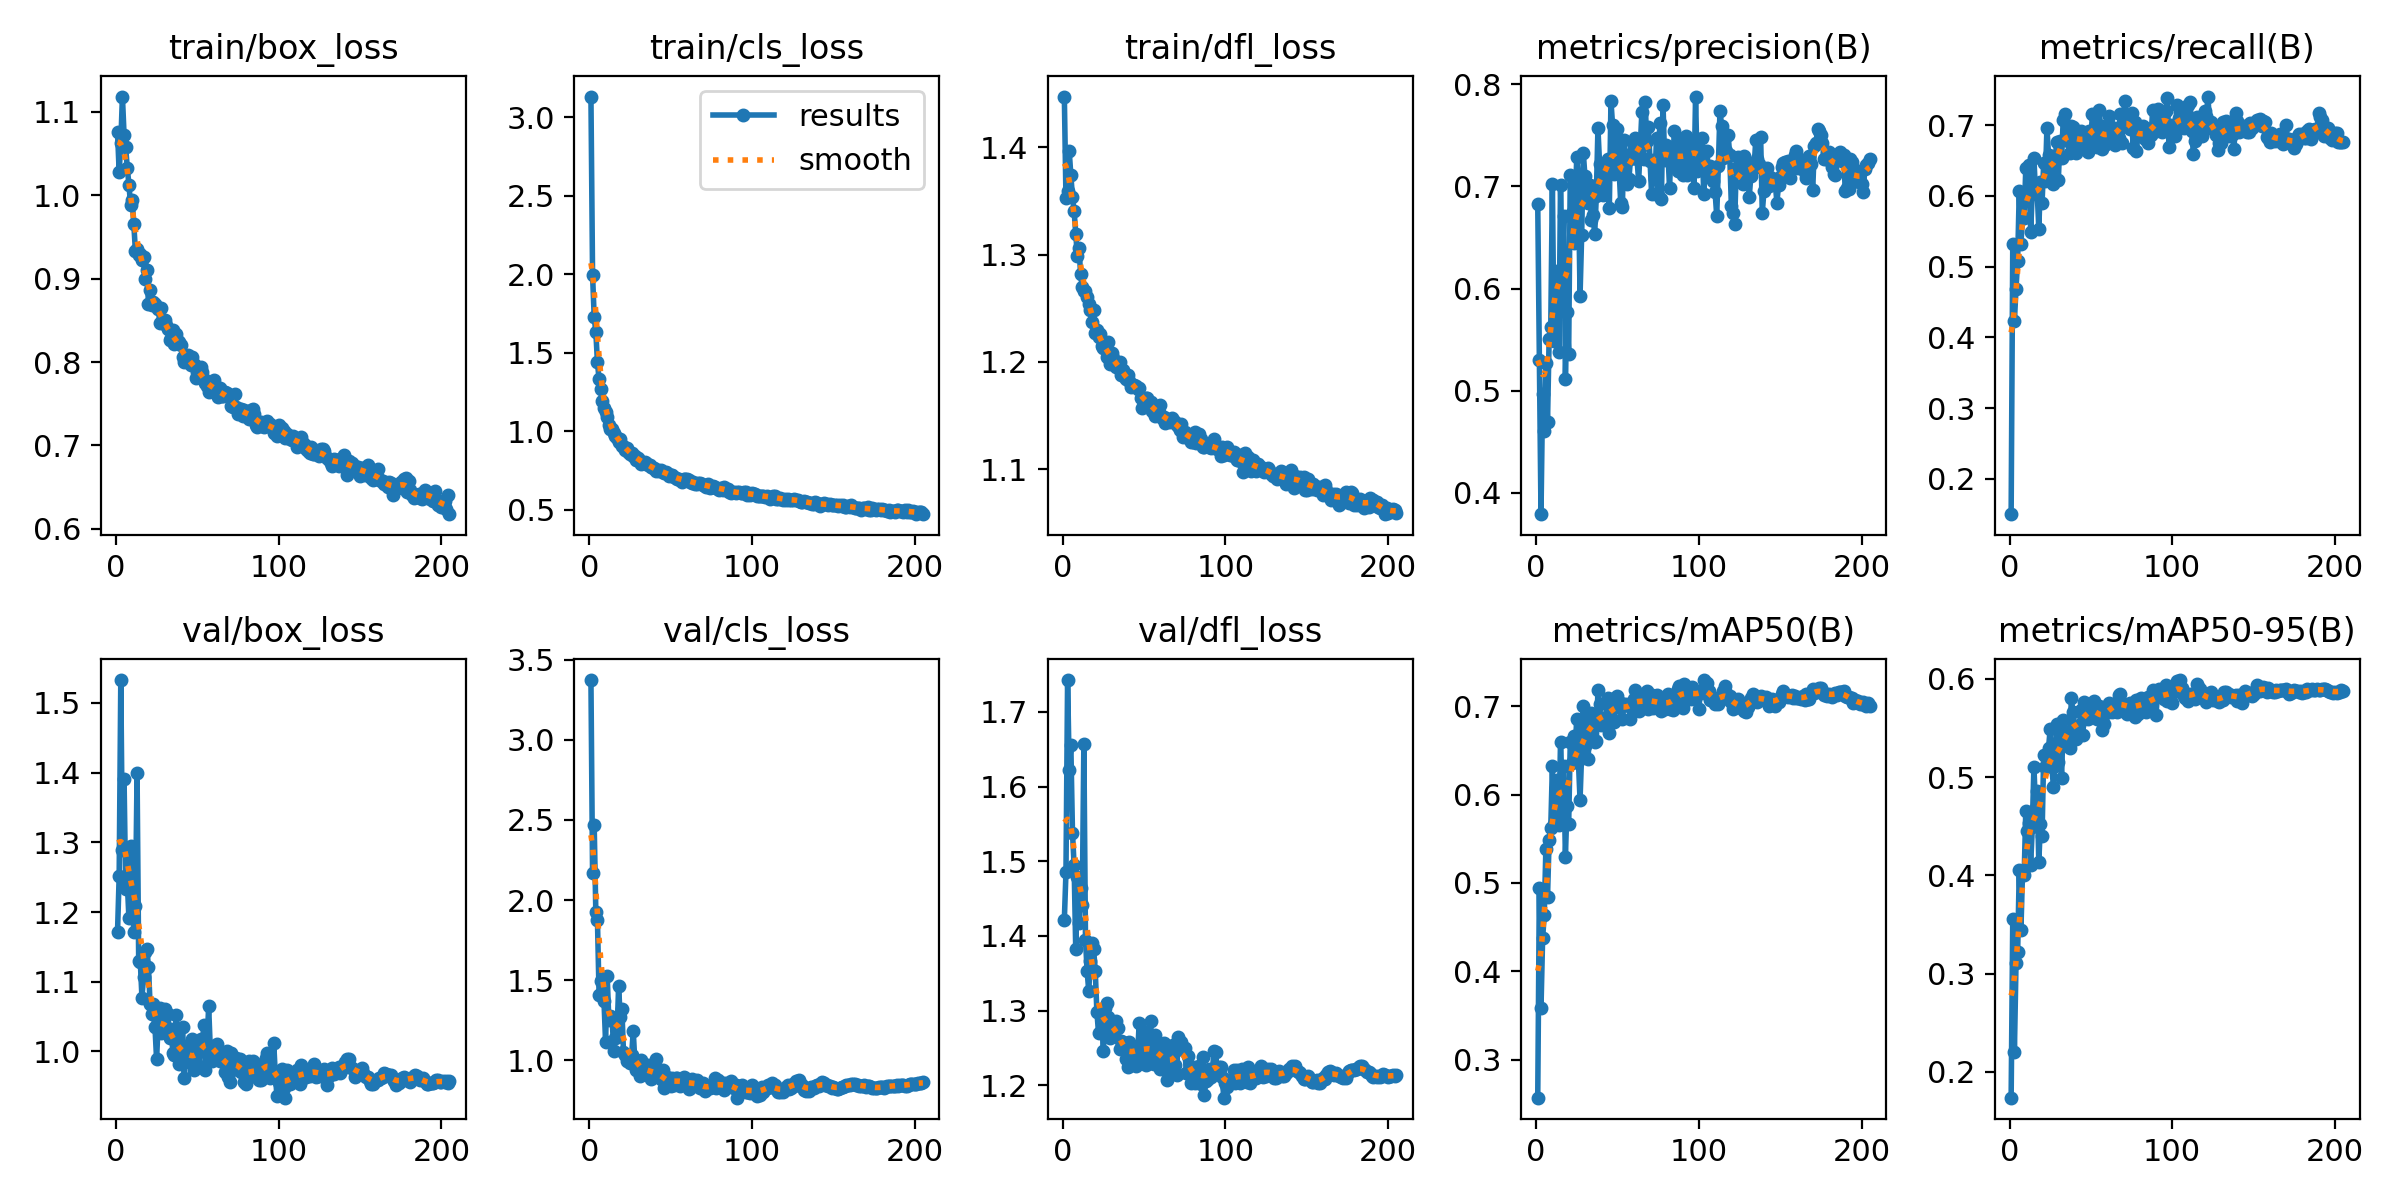

Source data for this figure (header and first rows):
epoch, time, train/box_loss, train/cls_loss, train/dfl_loss, metrics/precision(B), metrics/recall(B), metrics/mAP50(B), metrics/mAP50-95(B), val/box_loss, val/cls_loss, val/dfl_loss, lr/pg0, lr/pg1, lr/pg2
1, 19.77, 1.076, 3.133, 1.447, 0.6826, 0.1502, 0.2573, 0.1738, 1.172, 3.375, 1.422, 0.003287, 0.003287, 0.003287
2, 38.69, 1.028, 1.995, 1.353, 0.5298, 0.532, 0.4948, 0.3559, 1.252, 2.167, 1.485, 0.006607, 0.006607, 0.006607
3, 57.31, 1.063, 1.727, 1.359, 0.3791, 0.4231, 0.3585, 0.2206, 1.533, 2.468, 1.743, 0.009914, 0.009914, 0.009914
4, 75.85, 1.118, 1.633, 1.396, 0.4968, 0.4691, 0.4378, 0.3111, 1.289, 1.926, 1.622, 0.009941, 0.009941, 0.009941
5, 94.44, 1.073, 1.439, 1.374, 0.4607, 0.5088, 0.4634, 0.3218, 1.391, 1.875, 1.656, 0.009921, 0.009921, 0.009921
6, 113, 1.057, 1.33, 1.353, 0.5271, 0.6077, 0.5388, 0.4057, 1.233, 1.407, 1.538, 0.009901, 0.009901, 0.009901
7, 131.7, 1.033, 1.269, 1.341, 0.469, 0.5326, 0.4837, 0.344, 1.242, 1.494, 1.495, 0.009881, 0.009881, 0.009881
8, 150.3, 1.013, 1.19, 1.319, 0.5509, 0.5688, 0.5491, 0.403, 1.191, 1.505, 1.383, 0.009861, 0.009861, 0.009861
9, 168.9, 0.9888, 1.148, 1.299, 0.5622, 0.5686, 0.5625, 0.4, 1.295, 1.372, 1.479, 0.009842, 0.009842, 0.009842
10, 187.3, 0.9938, 1.125, 1.307, 0.7022, 0.639, 0.6319, 0.4659, 1.236, 1.112, 1.418, 0.009822, 0.009822, 0.009822
11, 205.8, 0.965, 1.093, 1.282, 0.5486, 0.6056, 0.5667, 0.4448, 1.171, 1.522, 1.464, 0.009802, 0.009802, 0.009802
12, 224.4, 0.9329, 1.038, 1.27, 0.5893, 0.6438, 0.6071, 0.453, 1.208, 1.25, 1.442, 0.009782, 0.009782, 0.009782
13, 243, 0.9356, 1.015, 1.266, 0.6167, 0.5492, 0.6162, 0.4108, 1.399, 1.276, 1.657, 0.009762, 0.009762, 0.009762
14, 261.7, 0.9284, 1.015, 1.266, 0.5378, 0.6063, 0.5659, 0.449, 1.129, 1.267, 1.395, 0.009743, 0.009743, 0.009743
15, 280.7, 0.9297, 0.9874, 1.26, 0.7012, 0.6542, 0.6591, 0.5107, 1.128, 1.058, 1.353, 0.009723, 0.009723, 0.009723
16, 299.4, 0.9218, 0.9708, 1.254, 0.6187, 0.603, 0.6088, 0.4686, 1.077, 1.136, 1.326, 0.009703, 0.009703, 0.009703
17, 318, 0.9264, 0.9548, 1.249, 0.671, 0.6067, 0.6324, 0.4859, 1.107, 1.145, 1.366, 0.009683, 0.009683, 0.009683
18, 336.7, 0.8994, 0.9302, 1.237, 0.5113, 0.5537, 0.5295, 0.4136, 1.142, 1.461, 1.391, 0.009663, 0.009663, 0.009663
19, 355.4, 0.9105, 0.9475, 1.248, 0.577, 0.6194, 0.5875, 0.4519, 1.147, 1.268, 1.382, 0.009644, 0.009644, 0.009644
20, 374.2, 0.8698, 0.9084, 1.227, 0.5361, 0.5898, 0.5662, 0.4403, 1.122, 1.318, 1.353, 0.009624, 0.009624, 0.009624
21, 393.4, 0.8868, 0.9053, 1.229, 0.711, 0.6464, 0.6593, 0.5223, 1.067, 1.052, 1.299, 0.009604, 0.009604, 0.009604
22, 412, 0.8682, 0.8812, 1.223, 0.6741, 0.6211, 0.6356, 0.5102, 1.054, 1.034, 1.27, 0.009584, 0.009584, 0.009584
23, 430.7, 0.872, 0.8928, 1.226, 0.6443, 0.6964, 0.6667, 0.5192, 1.069, 0.9926, 1.299, 0.009564, 0.009564, 0.009564
24, 449.4, 0.87, 0.87, 1.214, 0.684, 0.6575, 0.6528, 0.53, 1.035, 1.017, 1.287, 0.009545, 0.009545, 0.009545
25, 469, 0.8661, 0.8557, 1.213, 0.729, 0.6353, 0.6859, 0.5491, 0.9887, 0.9808, 1.246, 0.009525, 0.009525, 0.009525
26, 487.8, 0.8636, 0.8589, 1.215, 0.7, 0.6268, 0.6374, 0.5107, 1.042, 1.031, 1.303, 0.009505, 0.009505, 0.009505
27, 506.5, 0.8471, 0.8431, 1.204, 0.5929, 0.6173, 0.594, 0.4903, 1.063, 1.182, 1.31, 0.009485, 0.009485, 0.009485
28, 525.1, 0.8644, 0.8426, 1.219, 0.6528, 0.6495, 0.6468, 0.511, 1.026, 0.9858, 1.291, 0.009465, 0.009465, 0.009465
29, 543.7, 0.848, 0.8195, 1.198, 0.7329, 0.6765, 0.7004, 0.5542, 1.04, 0.9374, 1.264, 0.009446, 0.009446, 0.009446
30, 562.5, 0.8507, 0.8317, 1.208, 0.7103, 0.6228, 0.6549, 0.5151, 1.061, 0.9504, 1.283, 0.009426, 0.009426, 0.009426
31, 581, 0.8441, 0.8119, 1.204, 0.6983, 0.6784, 0.6907, 0.5388, 1.032, 0.9026, 1.27, 0.009406, 0.009406, 0.009406
32, 599.7, 0.8401, 0.7937, 1.199, 0.6837, 0.6536, 0.6402, 0.4996, 1.053, 0.9983, 1.279, 0.009386, 0.009386, 0.009386
33, 618.5, 0.8266, 0.7966, 1.195, 0.7016, 0.7076, 0.6915, 0.5584, 1.02, 0.9106, 1.286, 0.009366, 0.009366, 0.009366
34, 637.2, 0.8288, 0.8043, 1.198, 0.6671, 0.7166, 0.6924, 0.5455, 1.031, 0.913, 1.276, 0.009347, 0.009347, 0.009347
35, 655.8, 0.8388, 0.7955, 1.2, 0.6716, 0.6802, 0.6801, 0.544, 0.9982, 0.9581, 1.249, 0.009327, 0.009327, 0.009327
36, 674.5, 0.8217, 0.7822, 1.188, 0.6537, 0.6775, 0.6591, 0.5402, 0.995, 0.9697, 1.259, 0.009307, 0.009307, 0.009307
37, 693.2, 0.8335, 0.782, 1.192, 0.6904, 0.6604, 0.661, 0.5301, 1.052, 0.9603, 1.258, 0.009287, 0.009287, 0.009287
38, 712, 0.8255, 0.7722, 1.186, 0.757, 0.6995, 0.7178, 0.5805, 1.005, 0.8803, 1.25, 0.009267, 0.009267, 0.009267
39, 730.7, 0.8241, 0.7661, 1.184, 0.7216, 0.6972, 0.7022, 0.5659, 0.982, 0.8933, 1.235, 0.009248, 0.009248, 0.009248
40, 749.3, 0.8205, 0.7681, 1.188, 0.7121, 0.6781, 0.6781, 0.5405, 0.9937, 0.8983, 1.225, 0.009228, 0.009228, 0.009228
41, 768.2, 0.8058, 0.7446, 1.182, 0.6921, 0.6604, 0.6844, 0.5393, 1.035, 1.006, 1.258, 0.009208, 0.009208, 0.009208
42, 786.8, 0.7998, 0.751, 1.177, 0.6959, 0.6909, 0.6796, 0.5526, 0.9617, 0.9158, 1.246, 0.009188, 0.009188, 0.009188
43, 805.5, 0.8038, 0.7451, 1.178, 0.7187, 0.6723, 0.6877, 0.5534, 1.008, 0.9158, 1.246, 0.009168, 0.009168, 0.009168
44, 824.3, 0.8082, 0.752, 1.178, 0.7266, 0.6915, 0.7093, 0.5685, 1.004, 0.8808, 1.251, 0.009149, 0.009149, 0.009149
45, 842.9, 0.8009, 0.7406, 1.178, 0.6791, 0.6864, 0.6697, 0.5433, 0.9874, 0.9351, 1.226, 0.009129, 0.009129, 0.009129
46, 861.6, 0.7968, 0.7328, 1.175, 0.7836, 0.6686, 0.7034, 0.5765, 0.984, 0.8264, 1.238, 0.009109, 0.009109, 0.009109
47, 880.3, 0.8061, 0.7386, 1.175, 0.7598, 0.6757, 0.7081, 0.5675, 1.018, 0.865, 1.284, 0.009089, 0.009089, 0.009089
48, 899, 0.798, 0.7319, 1.167, 0.7125, 0.6623, 0.6819, 0.5597, 0.9733, 0.8961, 1.247, 0.009069, 0.009069, 0.009069
49, 917.8, 0.7813, 0.7143, 1.157, 0.7351, 0.6925, 0.7014, 0.5633, 0.9795, 0.8584, 1.23, 0.00905, 0.00905, 0.00905
50, 936.5, 0.7879, 0.7186, 1.162, 0.7564, 0.6831, 0.711, 0.5725, 1.006, 0.84, 1.257, 0.00903, 0.00903, 0.00903
51, 955.4, 0.7893, 0.7234, 1.167, 0.7165, 0.7158, 0.699, 0.571, 0.9785, 0.8888, 1.228, 0.00901, 0.00901, 0.00901
52, 974, 0.7942, 0.7068, 1.167, 0.6836, 0.7151, 0.704, 0.5771, 1.018, 0.8438, 1.271, 0.00899, 0.00899, 0.00899
53, 992.7, 0.7879, 0.7023, 1.163, 0.6802, 0.6942, 0.6857, 0.5635, 1.003, 0.8893, 1.233, 0.00897, 0.00897, 0.00897
54, 1011, 0.7796, 0.6968, 1.162, 0.7451, 0.6688, 0.7009, 0.5593, 1.038, 0.8886, 1.287, 0.008951, 0.008951, 0.008951
55, 1030, 0.7743, 0.6954, 1.154, 0.725, 0.7221, 0.7022, 0.5724, 0.9726, 0.8551, 1.229, 0.008931, 0.008931, 0.008931
56, 1049, 0.7716, 0.6894, 1.156, 0.7028, 0.6986, 0.7009, 0.5633, 1.011, 0.8394, 1.228, 0.008911, 0.008911, 0.008911
57, 1068, 0.7646, 0.6791, 1.15, 0.7068, 0.6658, 0.6996, 0.5484, 1.064, 0.8784, 1.267, 0.008891, 0.008891, 0.008891
58, 1087, 0.7695, 0.6953, 1.153, 0.7267, 0.6721, 0.6853, 0.5544, 1.004, 0.8914, 1.257, 0.008871, 0.008871, 0.008871
59, 1105, 0.7744, 0.6953, 1.153, 0.7326, 0.6735, 0.704, 0.5652, 0.9868, 0.8851, 1.233, 0.008852, 0.008852, 0.008852
60, 1124, 0.779, 0.6947, 1.159, 0.738, 0.6885, 0.7077, 0.5705, 0.9974, 0.8546, 1.222, 0.008832, 0.008832, 0.008832
... 145 more rows
